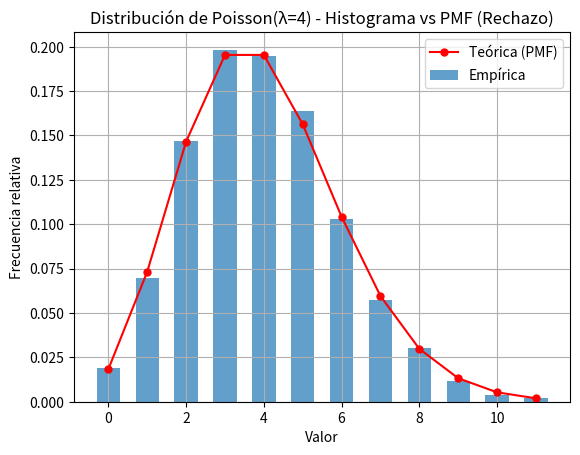

Write the Python code that produced this figure. (Note: this script raises an exception after producing the figure.)
from math import exp, factorial
import random
import matplotlib.pyplot as plt
from collections import Counter
import numpy as np
from scipy.stats import poisson, kstest, chisquare

def pmf_poisson(k, lam):
    """
    Función masa de probabilidad de Poisson
    """
    return (lam ** k) * exp(-lam) / factorial(k)

def generar_poisson_rechazo(lam, k_max=100):
    """
    Genera una variable aleatoria con distribución Poisson usando el método del rechazo.
    
    Parámetros:
    lam : media esperada λ de la distribución Poisson
    k_max : valor máximo para k en el soporte (para limitar la búsqueda)
    
    Retorna:
    Un entero con distribución Poisson(λ)
    """
    
    k_max = int(poisson.ppf(0.999, lam)) # Adaptar k_max dinámicamente al percentil 99.9 de la Poisson(λ), para evitar valores extremos y evitar sesgo
    k_mode = int(lam)
    pmf_max = pmf_poisson(k_mode, lam)
    
    while True:
        k_cand = random.randint(0, k_max)
        u = random.uniform(0, pmf_max)
        
        if u <= pmf_poisson(k_cand, lam):
            return k_cand

def generar_muestras_poisson(lam, n):
    return [generar_poisson_rechazo(lam) for _ in range(n)]

def testear_poisson_histograma(lam, n):
    datos = generar_muestras_poisson(lam, n)
    conteo = Counter(datos)
    valores = sorted(conteo.keys())
    frecuencias_empiricas = np.array([conteo[v] for v in valores])

    # PMF y frecuencias esperadas para Chi-cuadrado
    pmf_teorica = poisson.pmf(valores, lam)
    frecuencias_esperadas = pmf_teorica * n

    plt.bar(valores, frecuencias_empiricas / n, width=0.6, label='Empírica', alpha=0.7)
    valores_teoricos = np.arange(0, max(valores) + 1)
    pmf_teorica_full = poisson.pmf(valores_teoricos, lam)
    plt.plot(valores_teoricos, pmf_teorica_full, 'ro-', label='Teórica (PMF)', markersize=5)
    plt.title(f"Distribución de Poisson(λ={lam}) - Histograma vs PMF (Rechazo)")
    plt.xlabel("Valor")
    plt.ylabel("Frecuencia relativa")
    plt.legend()
    plt.grid(True)
    plt.savefig(f"2.2/visualizaciones/poisson_rechazo2.png")

    # Test KS
    stat_ks, p_value_ks = kstest(datos, 'poisson', args=(lam,))
    print(f"Test KS: estadístico D = {stat_ks:.4f}, p-valor = {p_value_ks:.4f}")
    if p_value_ks > 0.05:
        print("✅ No se rechaza H0: los datos siguen una distribución Poisson.")
    else:
        print("❌ Se rechaza H0: los datos NO siguen una distribución Poisson.")

    # Test Chi-cuadrado
    # Agrupamos en categorías para que las frecuencias esperadas no sean muy pequeñas:
    # Esto es importante, aquí solo hago un agrupamiento simple para frecuencias < 5
    obs = list(frecuencias_empiricas)
    exp = list(frecuencias_esperadas)

    # Agrupar cola derecha para frecuencias esperadas < 5
    while exp[-1] < 5:
        exp[-2] += exp[-1]
        obs[-2] += obs[-1]
        exp = exp[:-1]
        obs = obs[:-1]

    exp = np.array(exp)
    obs = np.array(obs)

    # Normalizar exp para igualar suma a obs (por posibles errores de redondeo)
    exp = exp * (obs.sum() / exp.sum())

    stat_chi, p_value_chi = chisquare(f_obs=obs, f_exp=exp)

    print(f"Test Chi-cuadrado: estadístico χ² = {stat_chi:.4f}, p-valor = {p_value_chi:.4f}")
    if p_value_chi > 0.05:
        print("✅ No se rechaza H0: los datos siguen una distribución Poisson.")
    else:
        print("❌ Se rechaza H0: los datos NO siguen una distribución Poisson.")

if __name__ == "__main__":
    lam = 4
    n = 10000
    testear_poisson_histograma(lam, n)
